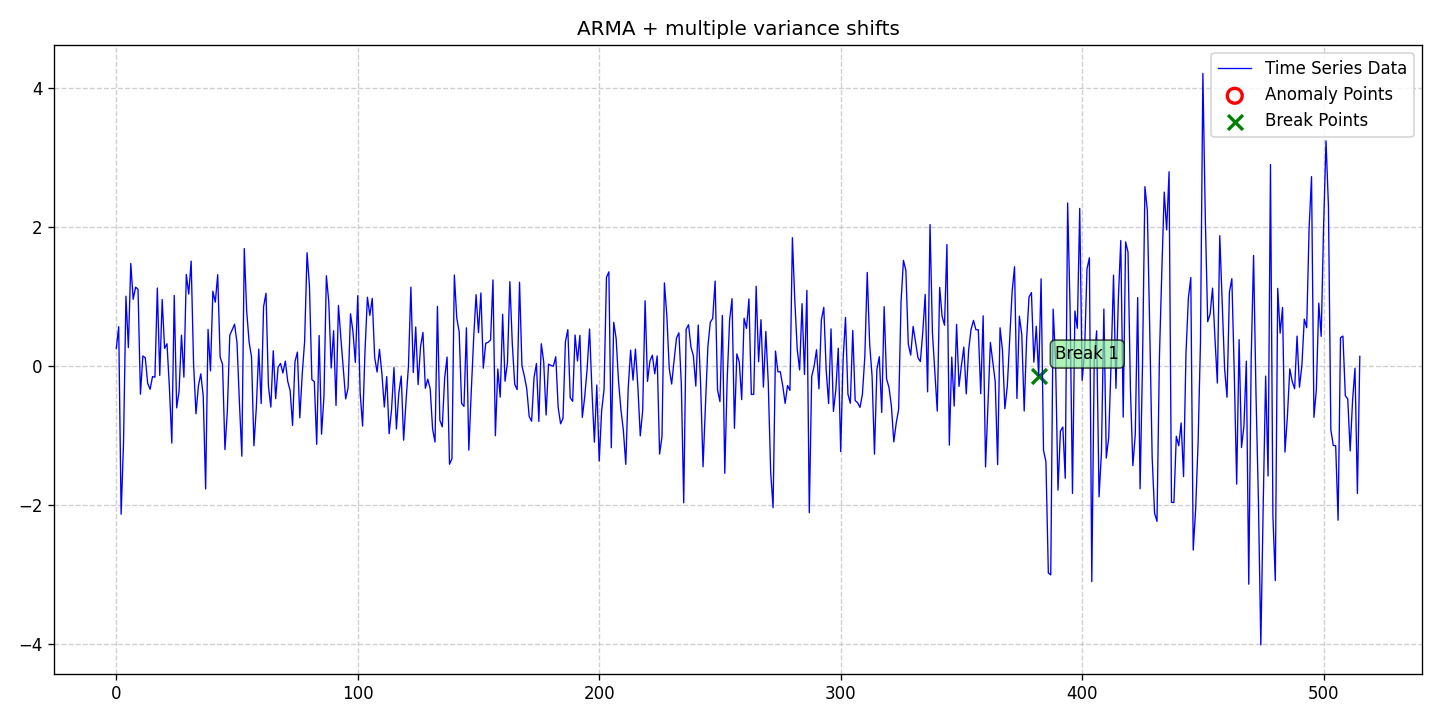

The table this chart was drawn from, first rows:
date, data, stationary, det_lin_up, det_lin_down, det_quad, det_cubic, det_exp, det_damped, stoc_trend, volatility, single_seas, multiple_seas, point_anom_single, point_anom_multi, collect_anom, context_anom, mean_shift, var_shift, trend_shift, point_anom_count, point_anom_location, point_anom_point, collect_anom_count
2020-01-01, 0.2505, 0, 0, 0, 0, 0, 0, 0, 0, 0, 0, 0, 0, 0, 0, 0, 0, 1, 0, 0, none, , 0
2020-01-02, 0.5644, 0, 0, 0, 0, 0, 0, 0, 0, 0, 0, 0, 0, 0, 0, 0, 0, 1, 0, 0, none, , 0
2020-01-03, -2.135, 0, 0, 0, 0, 0, 0, 0, 0, 0, 0, 0, 0, 0, 0, 0, 0, 1, 0, 0, none, , 0
2020-01-04, -1.101, 0, 0, 0, 0, 0, 0, 0, 0, 0, 0, 0, 0, 0, 0, 0, 0, 1, 0, 0, none, , 0
2020-01-05, 1.003, 0, 0, 0, 0, 0, 0, 0, 0, 0, 0, 0, 0, 0, 0, 0, 0, 1, 0, 0, none, , 0
2020-01-06, 0.2629, 0, 0, 0, 0, 0, 0, 0, 0, 0, 0, 0, 0, 0, 0, 0, 0, 1, 0, 0, none, , 0
2020-01-07, 1.474, 0, 0, 0, 0, 0, 0, 0, 0, 0, 0, 0, 0, 0, 0, 0, 0, 1, 0, 0, none, , 0
2020-01-08, 0.9578, 0, 0, 0, 0, 0, 0, 0, 0, 0, 0, 0, 0, 0, 0, 0, 0, 1, 0, 0, none, , 0
2020-01-09, 1.133, 0, 0, 0, 0, 0, 0, 0, 0, 0, 0, 0, 0, 0, 0, 0, 0, 1, 0, 0, none, , 0
2020-01-10, 1.103, 0, 0, 0, 0, 0, 0, 0, 0, 0, 0, 0, 0, 0, 0, 0, 0, 1, 0, 0, none, , 0
2020-01-11, -0.4069, 0, 0, 0, 0, 0, 0, 0, 0, 0, 0, 0, 0, 0, 0, 0, 0, 1, 0, 0, none, , 0
2020-01-12, 0.1424, 0, 0, 0, 0, 0, 0, 0, 0, 0, 0, 0, 0, 0, 0, 0, 0, 1, 0, 0, none, , 0
2020-01-13, 0.1177, 0, 0, 0, 0, 0, 0, 0, 0, 0, 0, 0, 0, 0, 0, 0, 0, 1, 0, 0, none, , 0
2020-01-14, -0.2525, 0, 0, 0, 0, 0, 0, 0, 0, 0, 0, 0, 0, 0, 0, 0, 0, 1, 0, 0, none, , 0
2020-01-15, -0.3367, 0, 0, 0, 0, 0, 0, 0, 0, 0, 0, 0, 0, 0, 0, 0, 0, 1, 0, 0, none, , 0
2020-01-16, -0.1542, 0, 0, 0, 0, 0, 0, 0, 0, 0, 0, 0, 0, 0, 0, 0, 0, 1, 0, 0, none, , 0
2020-01-17, -0.1631, 0, 0, 0, 0, 0, 0, 0, 0, 0, 0, 0, 0, 0, 0, 0, 0, 1, 0, 0, none, , 0
2020-01-18, 1.121, 0, 0, 0, 0, 0, 0, 0, 0, 0, 0, 0, 0, 0, 0, 0, 0, 1, 0, 0, none, , 0
2020-01-19, -0.1373, 0, 0, 0, 0, 0, 0, 0, 0, 0, 0, 0, 0, 0, 0, 0, 0, 1, 0, 0, none, , 0
2020-01-20, 0.9558, 0, 0, 0, 0, 0, 0, 0, 0, 0, 0, 0, 0, 0, 0, 0, 0, 1, 0, 0, none, , 0
2020-01-21, 0.2516, 0, 0, 0, 0, 0, 0, 0, 0, 0, 0, 0, 0, 0, 0, 0, 0, 1, 0, 0, none, , 0
2020-01-22, 0.3182, 0, 0, 0, 0, 0, 0, 0, 0, 0, 0, 0, 0, 0, 0, 0, 0, 1, 0, 0, none, , 0
2020-01-23, -0.3145, 0, 0, 0, 0, 0, 0, 0, 0, 0, 0, 0, 0, 0, 0, 0, 0, 1, 0, 0, none, , 0
2020-01-24, -1.111, 0, 0, 0, 0, 0, 0, 0, 0, 0, 0, 0, 0, 0, 0, 0, 0, 1, 0, 0, none, , 0
2020-01-25, 1.014, 0, 0, 0, 0, 0, 0, 0, 0, 0, 0, 0, 0, 0, 0, 0, 0, 1, 0, 0, none, , 0
2020-01-26, -0.6041, 0, 0, 0, 0, 0, 0, 0, 0, 0, 0, 0, 0, 0, 0, 0, 0, 1, 0, 0, none, , 0
2020-01-27, -0.363, 0, 0, 0, 0, 0, 0, 0, 0, 0, 0, 0, 0, 0, 0, 0, 0, 1, 0, 0, none, , 0
2020-01-28, 0.4421, 0, 0, 0, 0, 0, 0, 0, 0, 0, 0, 0, 0, 0, 0, 0, 0, 1, 0, 0, none, , 0
2020-01-29, -0.1621, 0, 0, 0, 0, 0, 0, 0, 0, 0, 0, 0, 0, 0, 0, 0, 0, 1, 0, 0, none, , 0
2020-01-30, 1.316, 0, 0, 0, 0, 0, 0, 0, 0, 0, 0, 0, 0, 0, 0, 0, 0, 1, 0, 0, none, , 0
2020-01-31, 1.033, 0, 0, 0, 0, 0, 0, 0, 0, 0, 0, 0, 0, 0, 0, 0, 0, 1, 0, 0, none, , 0
2020-02-01, 1.509, 0, 0, 0, 0, 0, 0, 0, 0, 0, 0, 0, 0, 0, 0, 0, 0, 1, 0, 0, none, , 0
2020-02-02, 0.0345, 0, 0, 0, 0, 0, 0, 0, 0, 0, 0, 0, 0, 0, 0, 0, 0, 1, 0, 0, none, , 0
2020-02-03, -0.6895, 0, 0, 0, 0, 0, 0, 0, 0, 0, 0, 0, 0, 0, 0, 0, 0, 1, 0, 0, none, , 0
2020-02-04, -0.2885, 0, 0, 0, 0, 0, 0, 0, 0, 0, 0, 0, 0, 0, 0, 0, 0, 1, 0, 0, none, , 0
2020-02-05, -0.1147, 0, 0, 0, 0, 0, 0, 0, 0, 0, 0, 0, 0, 0, 0, 0, 0, 1, 0, 0, none, , 0
2020-02-06, -0.4337, 0, 0, 0, 0, 0, 0, 0, 0, 0, 0, 0, 0, 0, 0, 0, 0, 1, 0, 0, none, , 0
2020-02-07, -1.771, 0, 0, 0, 0, 0, 0, 0, 0, 0, 0, 0, 0, 0, 0, 0, 0, 1, 0, 0, none, , 0
2020-02-08, 0.5251, 0, 0, 0, 0, 0, 0, 0, 0, 0, 0, 0, 0, 0, 0, 0, 0, 1, 0, 0, none, , 0
2020-02-09, -0.07129, 0, 0, 0, 0, 0, 0, 0, 0, 0, 0, 0, 0, 0, 0, 0, 0, 1, 0, 0, none, , 0
2020-02-10, 1.075, 0, 0, 0, 0, 0, 0, 0, 0, 0, 0, 0, 0, 0, 0, 0, 0, 1, 0, 0, none, , 0
2020-02-11, 0.9172, 0, 0, 0, 0, 0, 0, 0, 0, 0, 0, 0, 0, 0, 0, 0, 0, 1, 0, 0, none, , 0
2020-02-12, 1.313, 0, 0, 0, 0, 0, 0, 0, 0, 0, 0, 0, 0, 0, 0, 0, 0, 1, 0, 0, none, , 0
2020-02-13, 0.127, 0, 0, 0, 0, 0, 0, 0, 0, 0, 0, 0, 0, 0, 0, 0, 0, 1, 0, 0, none, , 0
2020-02-14, 0.02259, 0, 0, 0, 0, 0, 0, 0, 0, 0, 0, 0, 0, 0, 0, 0, 0, 1, 0, 0, none, , 0
2020-02-15, -1.205, 0, 0, 0, 0, 0, 0, 0, 0, 0, 0, 0, 0, 0, 0, 0, 0, 1, 0, 0, none, , 0
2020-02-16, -0.6458, 0, 0, 0, 0, 0, 0, 0, 0, 0, 0, 0, 0, 0, 0, 0, 0, 1, 0, 0, none, , 0
2020-02-17, 0.4402, 0, 0, 0, 0, 0, 0, 0, 0, 0, 0, 0, 0, 0, 0, 0, 0, 1, 0, 0, none, , 0
2020-02-18, 0.5199, 0, 0, 0, 0, 0, 0, 0, 0, 0, 0, 0, 0, 0, 0, 0, 0, 1, 0, 0, none, , 0
2020-02-19, 0.5999, 0, 0, 0, 0, 0, 0, 0, 0, 0, 0, 0, 0, 0, 0, 0, 0, 1, 0, 0, none, , 0
2020-02-20, 0.329, 0, 0, 0, 0, 0, 0, 0, 0, 0, 0, 0, 0, 0, 0, 0, 0, 1, 0, 0, none, , 0
2020-02-21, -0.5354, 0, 0, 0, 0, 0, 0, 0, 0, 0, 0, 0, 0, 0, 0, 0, 0, 1, 0, 0, none, , 0
2020-02-22, -1.3, 0, 0, 0, 0, 0, 0, 0, 0, 0, 0, 0, 0, 0, 0, 0, 0, 1, 0, 0, none, , 0
2020-02-23, 1.689, 0, 0, 0, 0, 0, 0, 0, 0, 0, 0, 0, 0, 0, 0, 0, 0, 1, 0, 0, none, , 0
2020-02-24, 0.7903, 0, 0, 0, 0, 0, 0, 0, 0, 0, 0, 0, 0, 0, 0, 0, 0, 1, 0, 0, none, , 0
2020-02-25, 0.342, 0, 0, 0, 0, 0, 0, 0, 0, 0, 0, 0, 0, 0, 0, 0, 0, 1, 0, 0, none, , 0
2020-02-26, 0.1317, 0, 0, 0, 0, 0, 0, 0, 0, 0, 0, 0, 0, 0, 0, 0, 0, 1, 0, 0, none, , 0
2020-02-27, -1.15, 0, 0, 0, 0, 0, 0, 0, 0, 0, 0, 0, 0, 0, 0, 0, 0, 1, 0, 0, none, , 0
2020-02-28, -0.595, 0, 0, 0, 0, 0, 0, 0, 0, 0, 0, 0, 0, 0, 0, 0, 0, 1, 0, 0, none, , 0
2020-02-29, 0.2413, 0, 0, 0, 0, 0, 0, 0, 0, 0, 0, 0, 0, 0, 0, 0, 0, 1, 0, 0, none, , 0
... 456 more rows
